Run: headless pygame with SDL's dummy video driver; simulated clock (each Clock.tick advances the game by its frame time, no real sleeping); random seed 0; keys injected as events and as key.get_pressed() state; mouse plan: one left click at the window centre at the start of phase 2, then a move to the lower-right quarter at the start of phase 3.
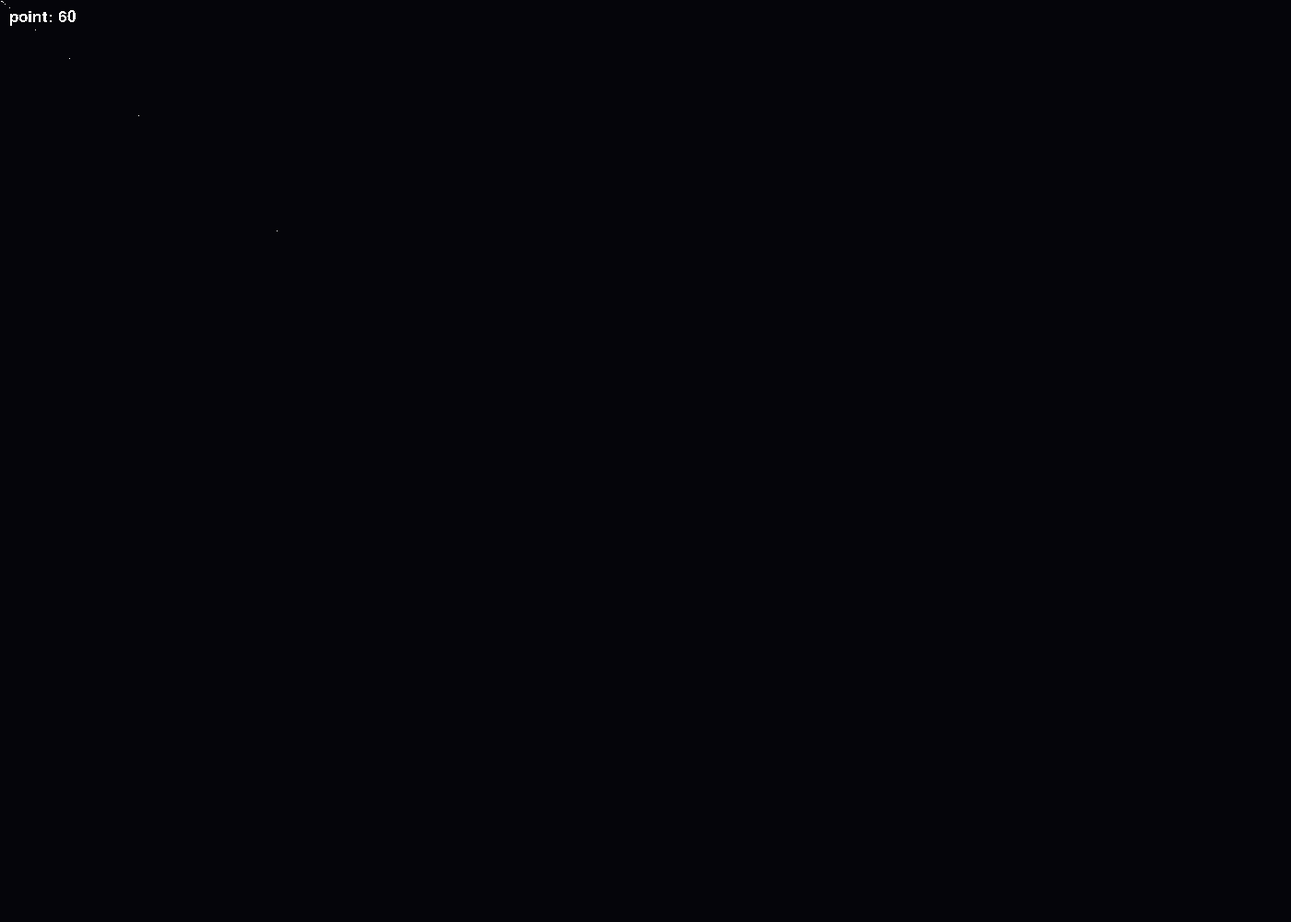
Frame 1 of 4 · flips 1–60 · no input
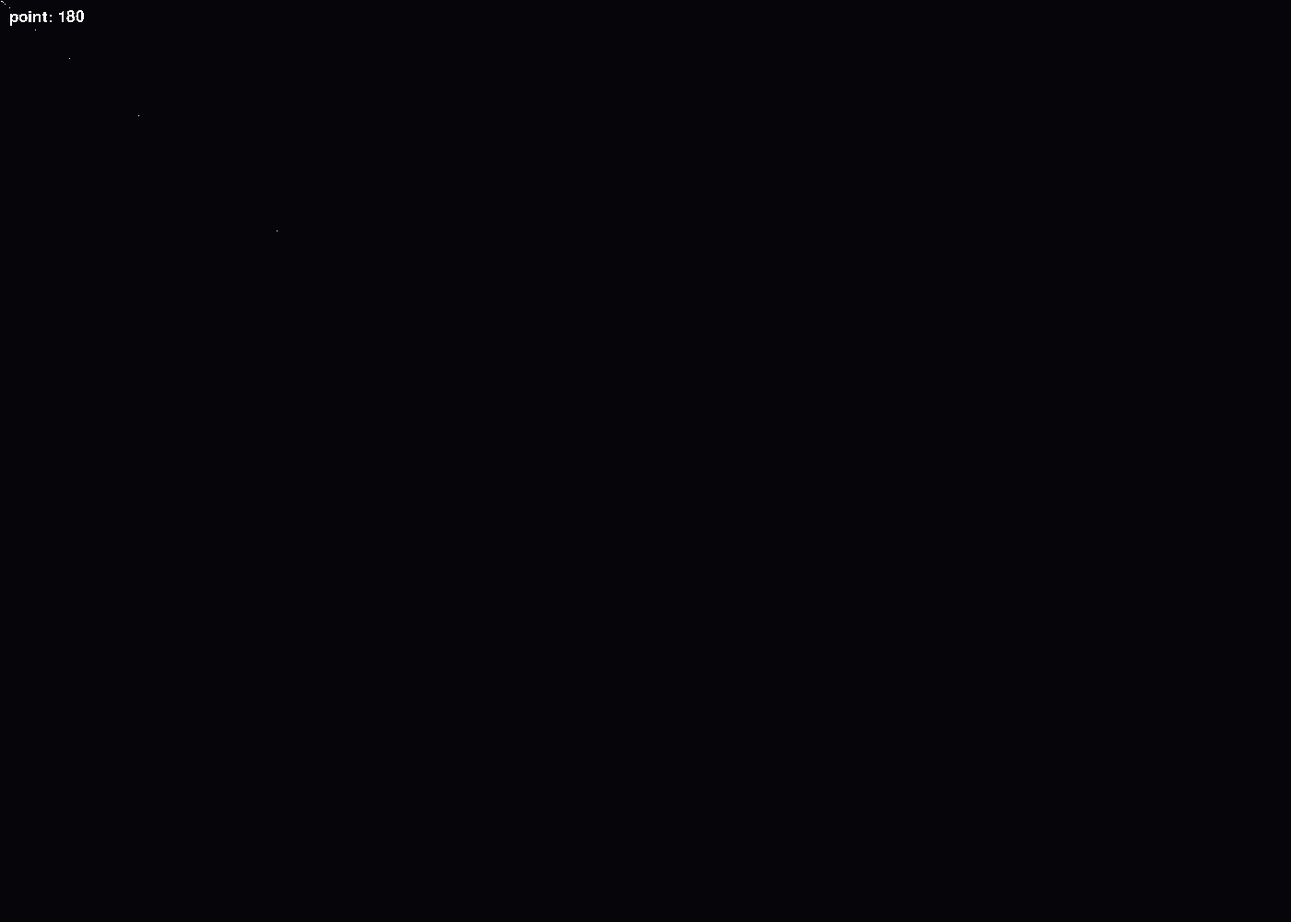
Frame 2 of 4 · flips 61–180 · clicked the window centre · tapped SPACE, RETURN · held RIGHT (→), D
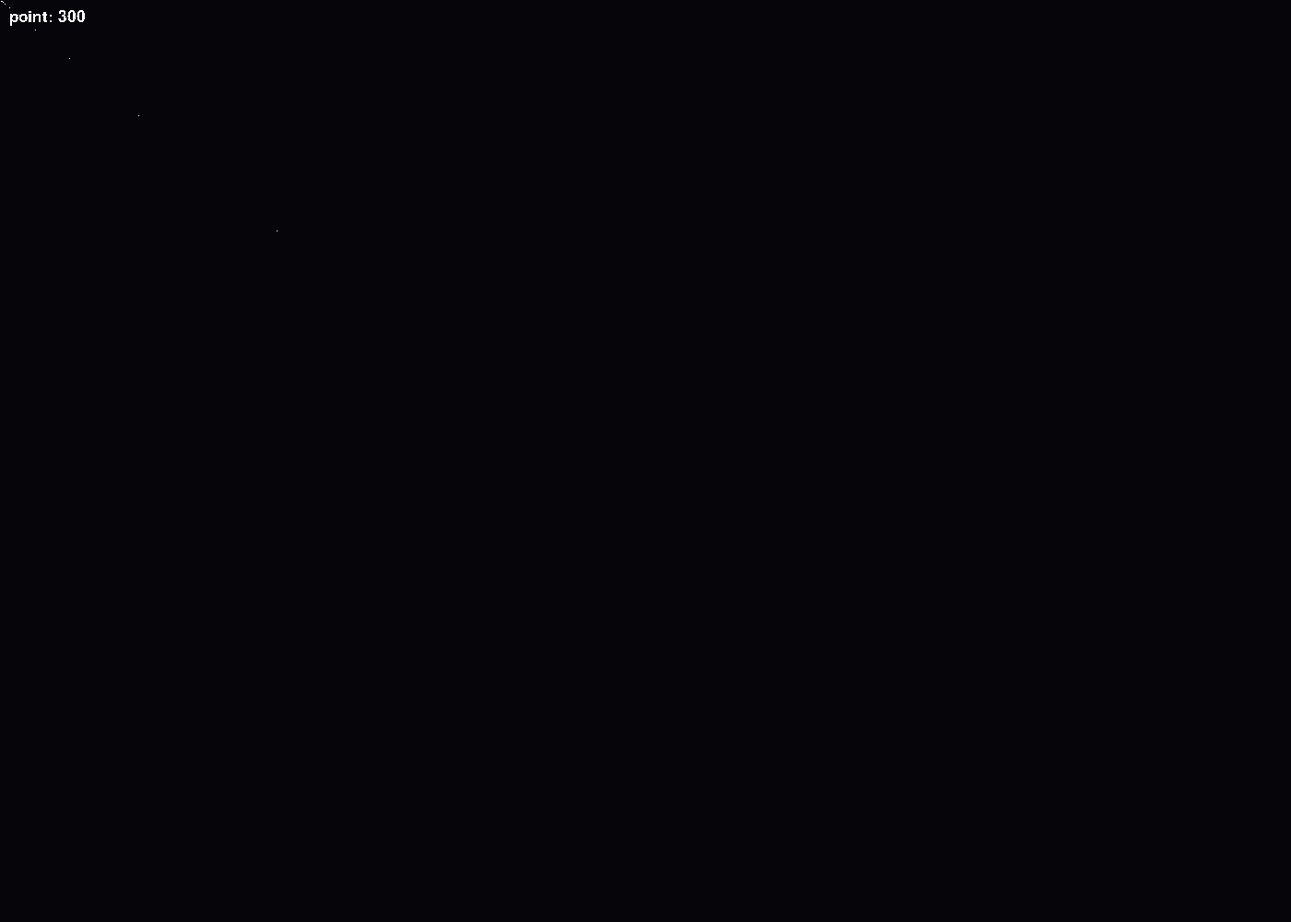
Frame 3 of 4 · flips 181–300 · moved the mouse to the lower-right quarter · held DOWN (↓), S
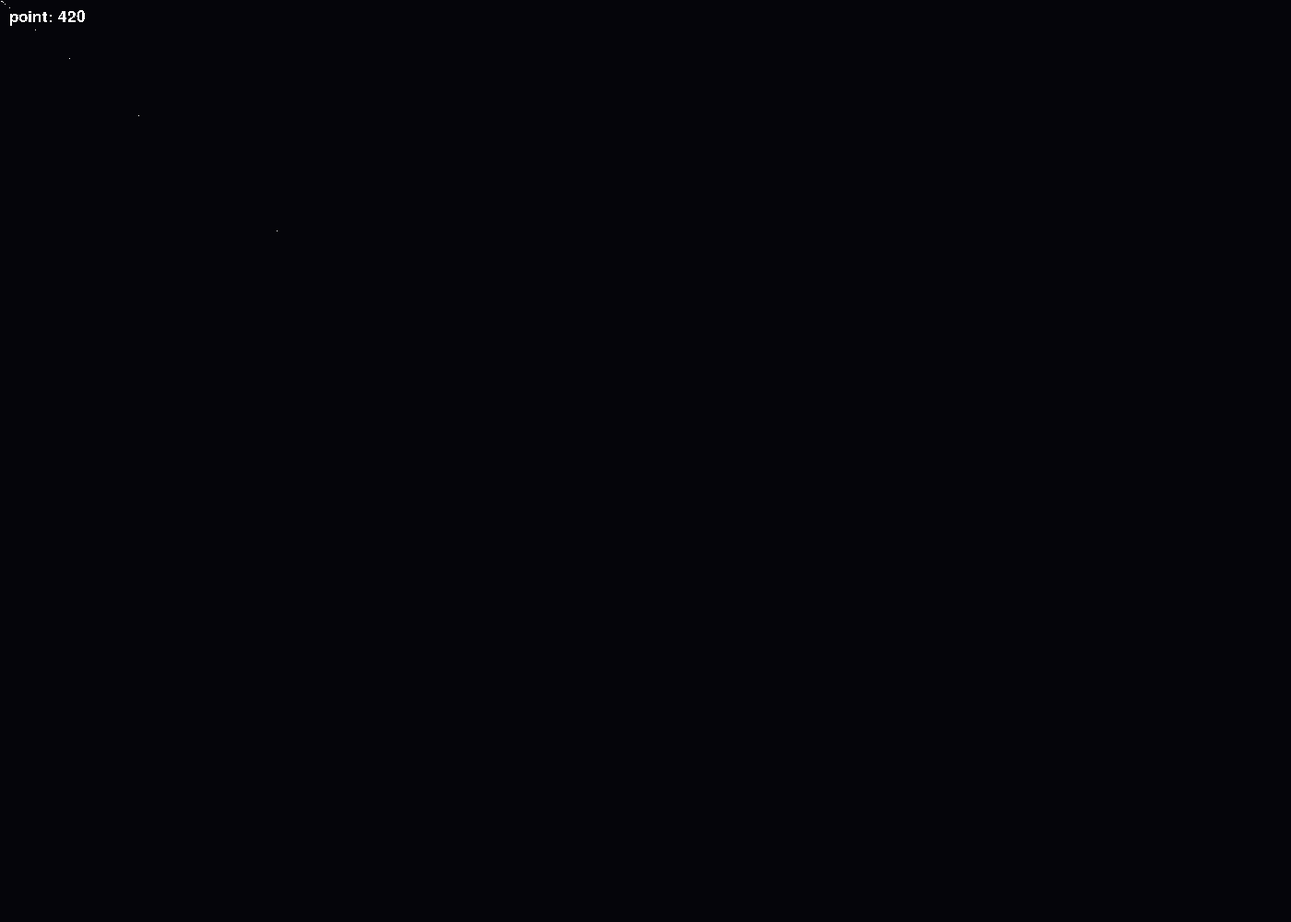
Frame 4 of 4 · flips 301–420 · held LEFT (←), A, UP (↑), W

The pygame program that drew these frames:

import time

import pygame
from pygame.locals import *

import sys
import random


# settings
WIDTH = 1400  # ширина экрана
HEIGHT = 1000  # высота экрана
FPS = 0  # кадры в секунду
dotScore = 0
text_color = (255, 255, 255)
text_size = 26

cord = (600, 500)
# [(700, 30), (200, 950), (1300, 900)]
aCord = []

background_color = (5, 5, 10)


pygame.init()
pygame.mixer.init()
screen = pygame.display.set_mode((WIDTH, HEIGHT), DOUBLEBUF)
pygame.display.set_caption("Triangle")
clock = pygame.time.Clock()

surface_text = pygame.Surface((200, 50))
font_text = pygame.font.SysFont('Aria', text_size)


class Point(pygame.sprite.Sprite):
    def __init__(self, x, y):
        pygame.sprite.Sprite.__init__(self)
        self.image = pygame.surface.Surface((1, 1))
        self.image.fill((250, 250, 250))
        self.rect = self.image.get_rect()
        self.rect.centerx = x
        self.rect.centery = y

All_sprites = pygame.sprite.Group()
for i in aCord:
    point = Point(*i)
    All_sprites.add(point)

def newPoint():
    global cord
    a = random.choice(aCord)
    #1.75
    newCord = (cord[0]-(cord[0]-a[0])//2, cord[1]-(cord[1]-a[1])//2)
    cord = newCord

    dot = Point(*cord)
    All_sprites.add(dot)

def setAnglePos():
    print("задание углов исходя из положение курсора")
    for i in range(3):
        print(f"расположите курсор на месте {i} угла")
        for j in range(3):
            print(abs(3-j))
            time.sleep(1)

        pygame.event.get()
        aCord.append(pygame.mouse.get_pos())

setAnglePos()

running_main_win = True
while running_main_win:
    clock.tick(FPS)


    for event in pygame.event.get():
        if event.type == pygame.QUIT:  # проверка на нажатие крестика для выхода
            sys.exit()

    dotScore += 1
    newPoint()
    render_text = font_text.render(f"point: {dotScore}", False, text_color)

    # обновление спрайтов
    All_sprites.update()

    # Отрисовка
    screen.fill(background_color)
    screen.blit(render_text, (10, 10))
    All_sprites.draw(screen)
    pygame.display.flip()
